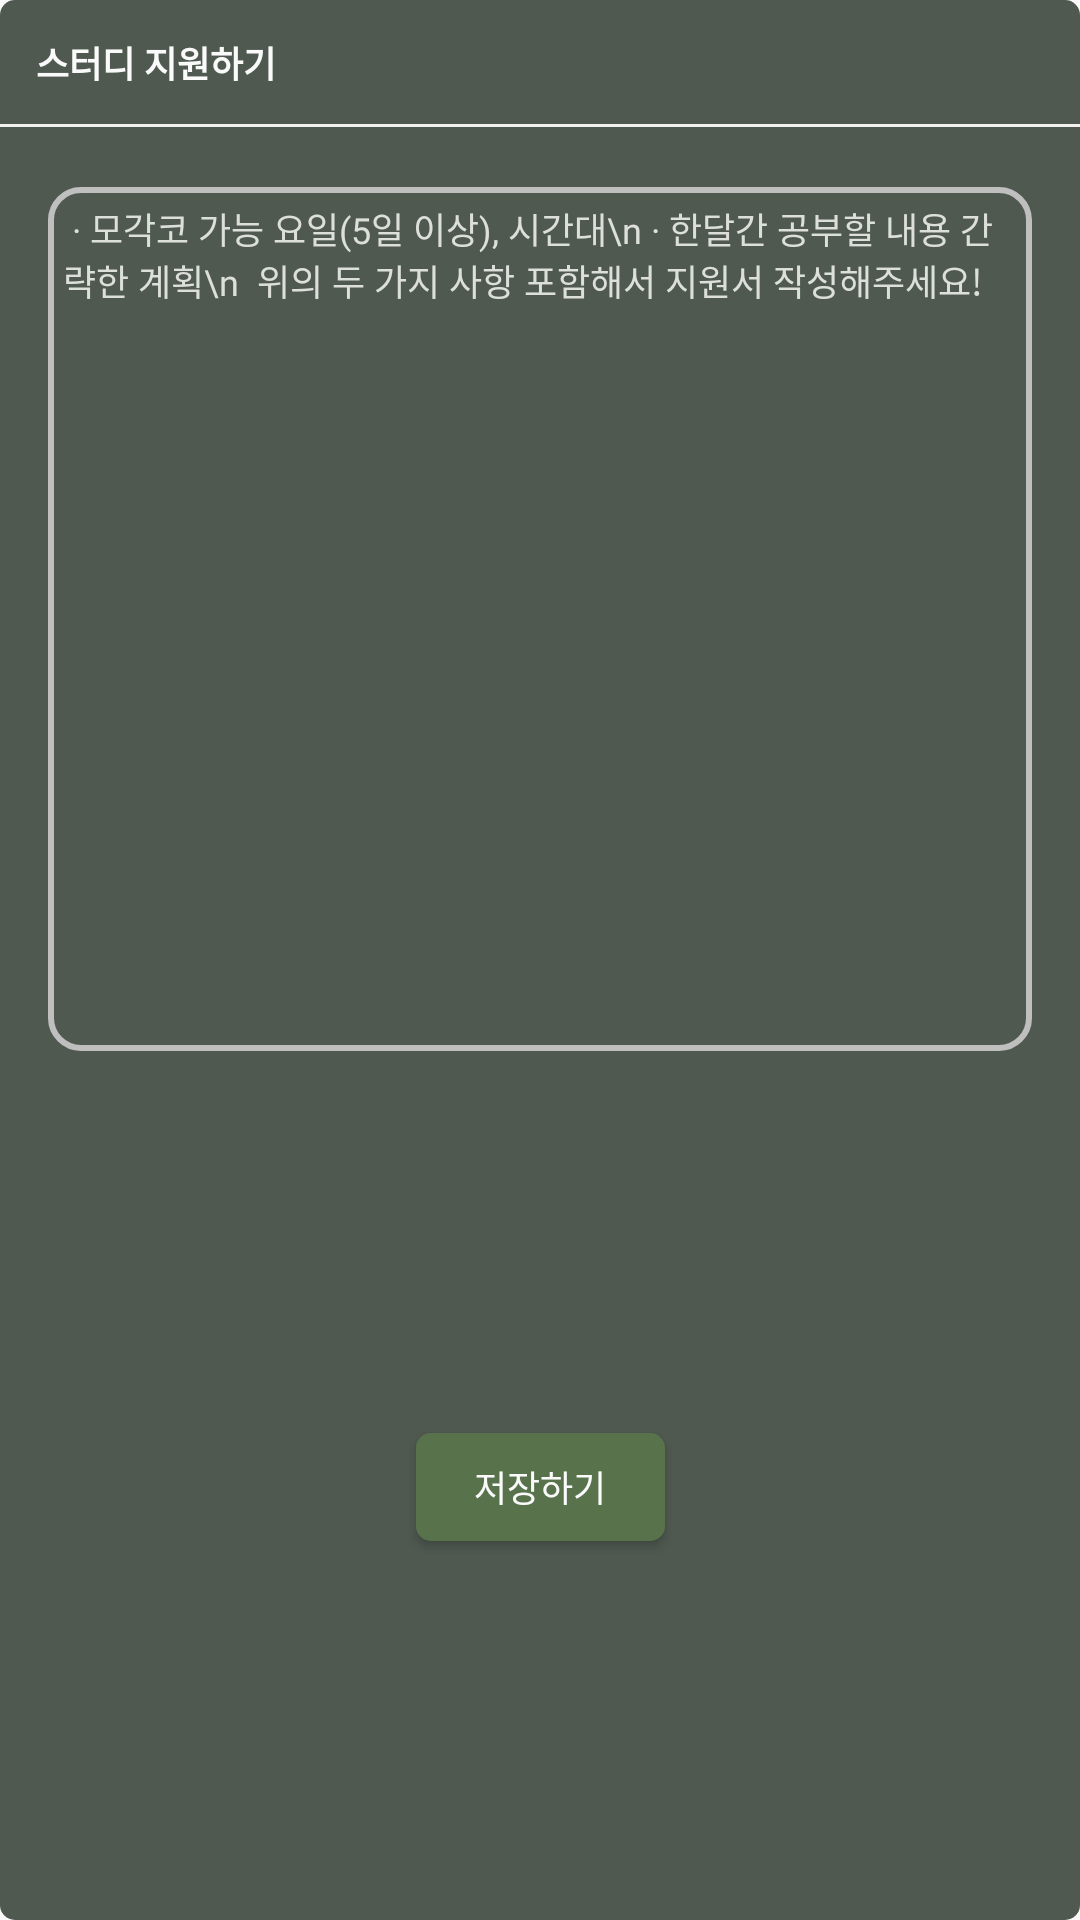

Write the Android layout XML for this screen, with the resource values it uses.
<!-- AndroidManifest.xml: application theme Theme.WSW -->
<!-- res/layout/dialog_study_apply.xml -->
<?xml version="1.0" encoding="utf-8"?>
<LinearLayout xmlns:android="http://schemas.android.com/apk/res/android"
    xmlns:app="http://schemas.android.com/apk/res-auto"
    xmlns:tools="http://schemas.android.com/tools"
    android:id="@+id/dialog_study_apply"
    android:layout_width="292dp"
    android:layout_height="415dp"
    android:background="@drawable/dialog_green"
    android:orientation="vertical">


    <RelativeLayout
        android:id="@+id/apply_dialog"
        android:layout_width="match_parent"
        android:layout_height="wrap_content"
        app:layout_constraintTop_toTopOf="parent">

        <TextView
            style="@style/Text12_Medium"
            android:layout_width="wrap_content"
            android:layout_height="wrap_content"
            android:layout_margin="12dp"
            android:includeFontPadding="false"
            android:text="@string/to_do_apply"
            android:textColor="@color/white"
            android:textStyle="bold" />

        <Button
            android:id="@+id/exit"
            android:layout_width="14dp"
            android:layout_height="14dp"
            android:layout_alignParentEnd="true"
            android:layout_centerVertical="true"
            android:layout_marginEnd="14dp"
            android:background="@drawable/exit" />
    </RelativeLayout>

    <View
        android:id="@+id/view2"
        android:layout_width="match_parent"
        android:layout_height="1dp"
        android:background="#F2F2F2" />

    <androidx.constraintlayout.widget.ConstraintLayout
        android:layout_width="match_parent"
        android:layout_height="match_parent">
    <EditText
        android:id="@+id/et_applyContent"
        style="@style/Text12_Regular"
        android:layout_width="match_parent"
        android:layout_height="288dp"
        android:background="@drawable/inner_box_white"
        android:hint=" · 모각코 가능 요일(5일 이상), 시간대\n
· 한달간 공부할 내용 간략한 계획\n
 위의 두 가지 사항 포함해서 지원서 작성해주세요!"
        android:layout_marginTop="20dp"
        android:layout_marginLeft="16dp"
        android:layout_marginRight="16dp"
        app:layout_constraintStart_toStartOf="parent"
        app:layout_constraintEnd_toEndOf="parent"
        app:layout_constraintTop_toTopOf="parent"
        android:padding="5dp"
        android:gravity="top|left"
        android:textColor="@color/white"
        android:textColorHint="#DCDFDA" />


    <Button
        android:id="@+id/btn_apply"
        style="@style/Button"
        android:layout_width="83dp"
        android:layout_height="36dp"
        android:layout_gravity="center_horizontal"
        android:layout_marginTop="16dp"
        android:layout_marginBottom="15dp"
        android:backgroundTint="@color/text_green"
        app:layout_constraintTop_toBottomOf="@id/et_applyContent"
        app:layout_constraintStart_toStartOf="parent"
        app:layout_constraintEnd_toEndOf="parent"
        app:layout_constraintBottom_toBottomOf="parent"
        android:text="저장하기" />
    </androidx.constraintlayout.widget.ConstraintLayout>

</LinearLayout>
<!-- resources referenced by this layout -->
<resources>
  <color name="text_green">#58734C</color>
  <color name="white">#FFFAFAFA</color>
  <!-- drawable dialog_green (drawable) -->
  <?xml version="1.0" encoding="utf-8"?>
  <shape
      xmlns:android="http://schemas.android.com/apk/res/android"
      android:shape="rectangle">
  
      
      <solid android:color="#4F5950" />
  
      <corners
          android:radius="5dp"/>
  
  </shape>
  <!-- drawable inner_box_white (drawable) -->
  <?xml version="1.0" encoding="utf-8"?>
  <shape
      xmlns:android="http://schemas.android.com/apk/res/android"
      android:shape="rectangle">
  
      <stroke
          android:color="@color/gray_border"
          android:width="2dp" />
  
      <corners
          android:radius="10dp"/>
  
  </shape>
  <string name="to_do_apply">스터디 지원하기</string>
  <style name="Button">
          <item name="android:textColor">@color/white</item>
          <item name="android:textSize">12sp</item>
          <item name="android:fontFamily">@font/notosanskr_bold</item>
          <item name="android:background">@drawable/round_complete_button</item>
      </style>
  <style name="Text12_Medium" parent="Text12_Regular">
          <item name="android:fontFamily">@font/notosanskr_medium</item>
      </style>
  <style name="Text12_Regular">
          <item name="android:textSize">12sp</item>
          <item name="android:textColor">@color/black</item>
          <item name="android:fontFamily">@font/notosanskr_regular</item>
      </style>
  <style name="Theme.WSW" parent="Theme.AppCompat.Light.NoActionBar">
          <item name="windowActionBar">false</item>
          <item name="windowNoTitle">true</item>
           
          <item name="colorPrimary">@color/colorPrimary</item>
          <item name="colorAccent">#4F5950</item>
          <item name="colorOnPrimary">@color/white</item>
          
          <item name="colorSecondary">@color/teal_200</item>
          <item name="colorSecondaryVariant">@color/teal_700</item>
          <item name="colorOnSecondary">@color/black</item>
          
          <item name="android:statusBarColor" tools:targetApi="l">@color/colorPrimary</item>
  
          <item name="android:windowEnterAnimation">@anim/fade_in</item>
          <item name="android:windowExitAnimation">@anim/fade_out</item>
      </style>
  <color name="gray_border">#BFBFBF</color>
  <!-- drawable round_complete_button (drawable) -->
  <?xml version="1.0" encoding="utf-8"?>
  <shape xmlns:android="http://schemas.android.com/apk/res/android"
      android:shape="rectangle">
  
      <corners
          android:radius="5dp"/>
      <solid
          android:color="@color/colorAccent" />
  </shape>
  <color name="black">#FF000000</color>
  <color name="colorPrimary">#FF58734C</color>
  <color name="teal_200">#FF03DAC5</color>
  <color name="teal_700">#FF018786</color>
  <color name="colorAccent">#4F5950</color>
</resources>
